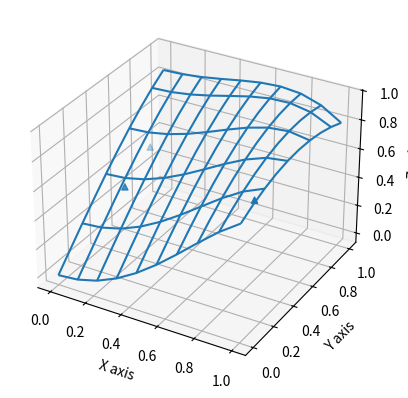

This figure's Python source:
from mpl_toolkits.mplot3d import axes3d
import matplotlib.pyplot as plt
import numpy as np
import sys
import math

def distance(p1, p2):
	return math.sqrt(pow(p2[1] - p1[1], 2) + pow(p2[0] - p1[0], 2))

def distance2(x1, x2, y1, y2):
	return math.sqrt(pow(x2 - x1, 2) + pow(y2 - y1, 2))


## (x,y) = le point qu'on a choisi
	## X = tableau des x
	## Y = tableau des y
	## i = l'indice i de Wi
	## mu = pour l'instant on met une valeur fixe
def numerator_calcul(x, y, X, Y, i, mu):
	res = 1
	index = 0
	for (tabX, tabY) in zip(X, Y):
		for (eltX, eltY) in zip(tabX, tabY):
			if index != i:
				res *= pow(distance2(x, eltX, y, eltY), mu)
				index += 1
	return res


## (x,y) = le point qu'on a choisi
## X = tableau des x
## Y = tableau des y
## i = l'indice i de Wi
## mu = pour l'instant on met une valeur fixe
def denominator_calcul(x, y, X, Y, i, mu):
	res = 0
	X_array = []
	Y_array = []
	#init des tab de X et Y
	for (tabX, tabY) in zip(X, Y):
		for (eltX, eltY) in zip(tabX, tabY):
			X_array.append(eltX)
			Y_array.append(eltY)
	#calcul du dénominateur
	for j in range(0, len(X_array)-1):
		mult_inter = 1
		for k in range(0, len(X_array)-1):
				if j!=k:
					mult_inter *= pow(distance2(x, X_array[k], y, Y_array[k]), mu)
			
		res += mult_inter
	return res


def pointweight(x, y, X, Y, i, mu):
	##calcul du Wi
	numerator = numerator_calcul(x, y, X, Y, i, mu)
	print(numerator)
	denominator = denominator_calcul(x, y, X, Y, i, mu)
	return numerator/denominator


def shepard(x, y, X, Y, values, mu):
	#somme de {wi(X) * fi}
	F = 0
	w = 0
	Z_array = []
	for tab in values:
		for eltZ in tab:
			Z_array.append(eltZ)

	for i in range(0, len(Z_array)-1):
		w = pointweight(x, y, X, Y, i, mu)
		w *= Z_array[i]
		F += w
	return F
######
# Dessin surface
xi = np.linspace( 0., 1., num=10)
yj = np.linspace( 0., 1., num=10)

X, Y = np.meshgrid( xi, yj)

Zf = np.cos(X/2.) * np.sin(X**2 + Y)
# EVALUER ZF
# EVALUER F( X(i,j), Y(i j) pour tout (i,j))
#
x_random = 2
y_random = 7
F = shepard(x_random, y_random, X, Y, Zf, 2)
print(F)
#print(Zf)
#
#
fig = plt.figure()
ax = fig.add_subplot(111, projection='3d')

# Grab some test data.
#X, Y, Z = axes3d.get_test_data(0.05)

# Plot a basic wireframe.
ax.plot_wireframe(X, Y, Zf, rstride=2, cstride=1)
ax.scatter( [0.2, 0.8, 0.1],[0.3, 0.5, 0.7],[0.5, 0.5, 0.5], marker="^")

ax.set_xlabel('X axis')
ax.set_ylabel('Y axis')
ax.set_zlabel('Z axis')


plt.show()
